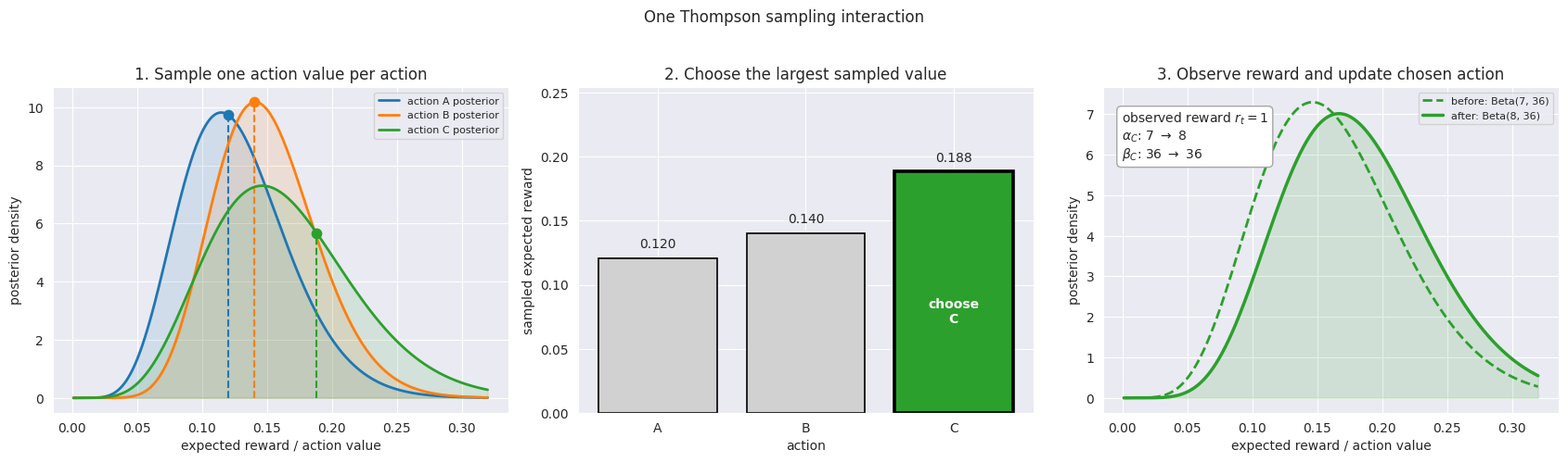
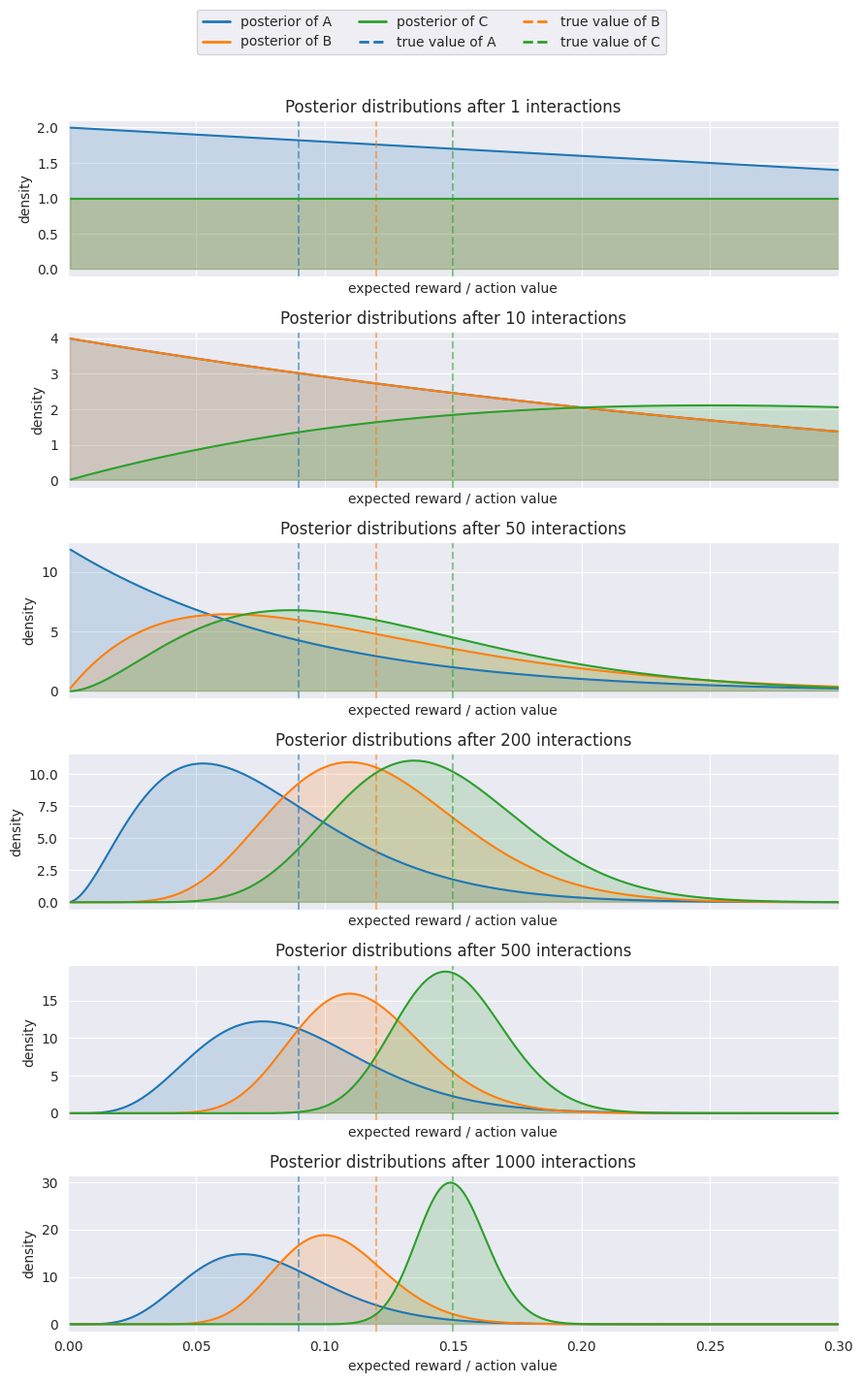
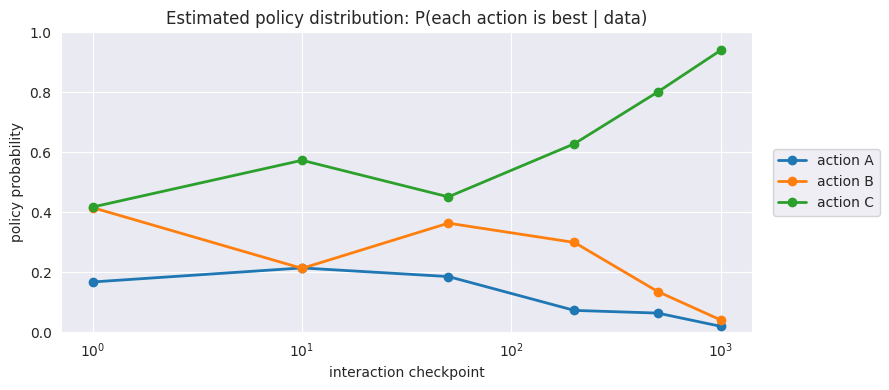
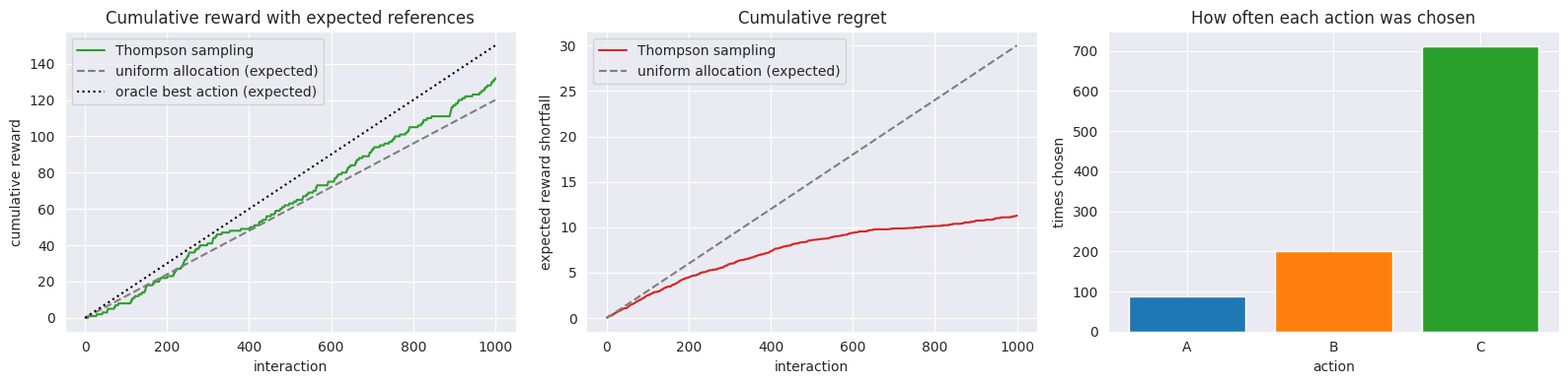
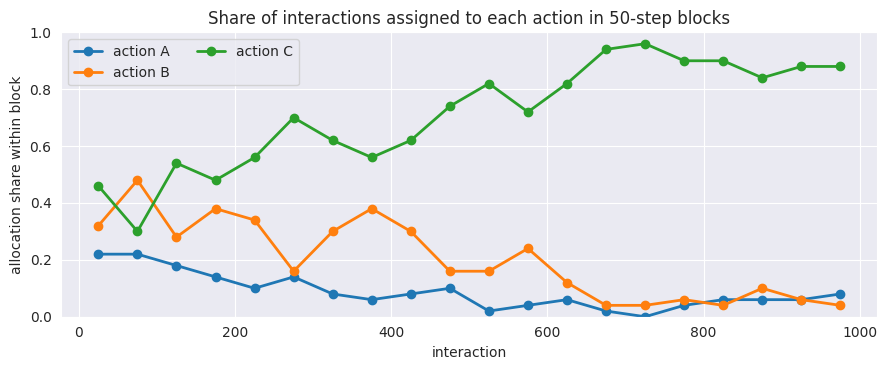
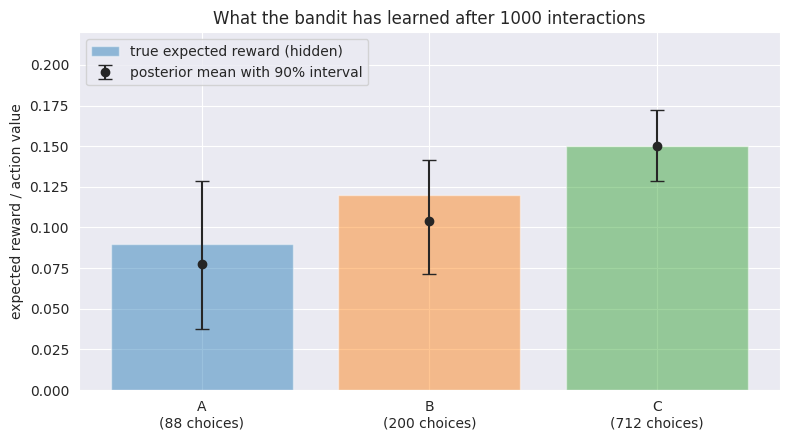

The matplotlib source for these figures, in order:
# Imports and setup
import importlib.metadata
import platform
from dataclasses import dataclass

import matplotlib.pyplot as plt
import numpy as np
import numpy.typing as npt
import seaborn as sns
from matplotlib.axes import Axes
from matplotlib.lines import Line2D
from scipy import stats

sns.set_style("darkgrid")
plt.rcParams["figure.figsize"] = (7, 4)

FloatArray = npt.NDArray[np.float64]
#


# Define the fixed Bernoulli success probabilities for each bandit action.
true_success_probabilities = np.array([0.09, 0.12, 0.15], dtype=float)
action_labels = ["A", "B", "C"]
n_actions = len(true_success_probabilities)
#


# Visualize one Thompson sampling interaction step by step.
demo_alpha = np.array([8.0, 12.0, 7.0])
demo_beta = np.array([55.0, 68.0, 36.0])
demo_rng = np.random.default_rng(20260602)
demo_action_colors = ["tab:blue", "tab:orange", "tab:green"]

sampled_action_values = demo_rng.beta(demo_alpha, demo_beta)
chosen_action = int(np.argmax(sampled_action_values))
observed_reward = int(demo_rng.binomial(n=1, p=true_success_probabilities[chosen_action]))
updated_alpha = demo_alpha.copy()
updated_beta = demo_beta.copy()
updated_alpha[chosen_action] += observed_reward
updated_beta[chosen_action] += 1 - observed_reward

value_grid = np.linspace(0.001, 0.32, 800)
fig, axes = plt.subplots(1, 3, figsize=(17, 4.8))

# Step 1: sample one plausible expected reward from each posterior.
for action_index, (label, color) in enumerate(zip(action_labels, demo_action_colors, strict=False)):
    density = stats.beta(a=demo_alpha[action_index], b=demo_beta[action_index]).pdf(value_grid)
    sample = sampled_action_values[action_index]
    sample_density = stats.beta(a=demo_alpha[action_index], b=demo_beta[action_index]).pdf(sample)
    axes[0].plot(value_grid, density, color=color, linewidth=2, label=f"action {label} posterior")
    axes[0].fill_between(value_grid, density, color=color, alpha=0.12)
    axes[0].vlines(sample, 0, sample_density, color=color, linestyle="--", linewidth=1.5)
    axes[0].scatter(sample, sample_density, color=color, s=55, zorder=3)

axes[0].set_title("1. Sample one action value per action")
axes[0].set_xlabel("expected reward / action value")
axes[0].set_ylabel("posterior density")
axes[0].legend(fontsize=8, loc="upper right")

# Step 2: compare sampled action values and act greedily under that sampled model.
bar_colors = ["0.82"] * n_actions
bar_colors[chosen_action] = demo_action_colors[chosen_action]
bars = axes[1].bar(
    action_labels,
    sampled_action_values,
    color=bar_colors,
    edgecolor="black",
    linewidth=1.2,
)
bars[chosen_action].set_linewidth(2.6)
for action_index, value in enumerate(sampled_action_values):
    axes[1].text(action_index, value + 0.006, f"{value:.3f}", ha="center", va="bottom")
axes[1].text(
    chosen_action,
    sampled_action_values[chosen_action] * 0.42,
    f"choose\n{action_labels[chosen_action]}",
    ha="center",
    va="center",
    color="white",
    fontweight="bold",
)
axes[1].set_title("2. Choose the largest sampled value")
axes[1].set_xlabel("action")
axes[1].set_ylabel("sampled expected reward")
axes[1].set_ylim(0.0, max(sampled_action_values) * 1.35)

# Step 3: update only the chosen action's posterior after observing feedback.
chosen_label = action_labels[chosen_action]
chosen_color = demo_action_colors[chosen_action]
before_density = stats.beta(a=demo_alpha[chosen_action], b=demo_beta[chosen_action]).pdf(value_grid)
after_density = stats.beta(a=updated_alpha[chosen_action], b=updated_beta[chosen_action]).pdf(value_grid)
axes[2].plot(
    value_grid,
    before_density,
    color=chosen_color,
    linestyle="--",
    linewidth=2,
    label=f"before: Beta({demo_alpha[chosen_action]:.0f}, {demo_beta[chosen_action]:.0f})",
)
axes[2].plot(
    value_grid,
    after_density,
    color=chosen_color,
    linewidth=2.5,
    label=f"after: Beta({updated_alpha[chosen_action]:.0f}, {updated_beta[chosen_action]:.0f})",
)
axes[2].fill_between(value_grid, after_density, color=chosen_color, alpha=0.14)
axes[2].set_title("3. Observe reward and update chosen action")
axes[2].set_xlabel("expected reward / action value")
axes[2].set_ylabel("posterior density")
axes[2].legend(fontsize=8, loc="upper right")
axes[2].text(
    0.04,
    0.93,
    f"observed reward $r_t={observed_reward}$\n"
    f"$\\alpha_{chosen_label}$: {demo_alpha[chosen_action]:.0f} $\\rightarrow$ {updated_alpha[chosen_action]:.0f}\n"
    f"$\\beta_{chosen_label}$: {demo_beta[chosen_action]:.0f} $\\rightarrow$ {updated_beta[chosen_action]:.0f}",
    transform=axes[2].transAxes,
    ha="left",
    va="top",
    bbox={"boxstyle": "round,pad=0.35", "facecolor": "white", "edgecolor": "0.65"},
)

fig.suptitle("One Thompson sampling interaction", y=1.03)
plt.tight_layout()
plt.show()
#


# Define bandit records, posterior updates, and probability-matching helpers.
@dataclass(frozen=True)
class BanditInteraction:
    """Observed feedback and regret from one bandit interaction."""

    action: int
    reward: int
    regret: float


def beta_posterior_means(alpha: FloatArray, beta: FloatArray) -> FloatArray:
    """Return the posterior mean expected reward of each action."""
    return alpha / (alpha + beta)


def update_beta_bernoulli_posterior(
    alpha: FloatArray,
    beta: FloatArray,
    action: int,
    reward: int,
) -> tuple[FloatArray, FloatArray]:
    """Update only the chosen action's Beta posterior after binary reward feedback."""
    updated_alpha = alpha.copy()
    updated_beta = beta.copy()
    updated_alpha[action] += reward
    updated_beta[action] += 1 - reward
    return updated_alpha, updated_beta


def estimate_probability_each_action_is_best(
    alpha: FloatArray,
    beta: FloatArray,
    rng: np.random.Generator,
    size: int = 50_000,
) -> FloatArray:
    """Monte Carlo estimate of the probability-matching policy.

    The estimate samples plausible expected rewards from each action's Beta posterior
    and returns the empirical frequency with which each action has the largest sample.
    """
    sampled_action_values = rng.beta(alpha, beta, size=(size, len(alpha)))
    winning_actions = np.argmax(sampled_action_values, axis=1)
    return np.bincount(winning_actions, minlength=len(alpha)) / size
#


# Run Thompson sampling for repeated bandit interactions.
n_steps = 1000
steps = np.arange(1, n_steps + 1)
bandit_rng = np.random.default_rng(202604243)

# Initialize one Beta posterior per action.
alpha = np.ones(n_actions, dtype=float)
beta = np.ones(n_actions, dtype=float)

interaction_log: list[BanditInteraction] = []
posterior_history: dict[int, tuple[FloatArray, FloatArray]] = {}
checkpoints = [1, 10, 50, 200, 500, 1000]

# Run Thompson sampling as repeated agent-environment interaction.
for step in steps:
    # Sample one plausible expected reward for each action from its posterior.
    sampled_action_values = bandit_rng.beta(alpha, beta)

    # Choose the action with the highest sampled value.
    action = int(np.argmax(sampled_action_values))

    # Observe binary feedback from the selected action's hidden success probability.
    reward = int(bandit_rng.binomial(n=1, p=true_success_probabilities[action]))

    # Update only the selected action's Beta posterior.
    alpha, beta = update_beta_bernoulli_posterior(
        alpha=alpha,
        beta=beta,
        action=action,
        reward=reward,
    )

    # Log feedback and instantaneous regret for later summaries.
    instant_regret = float(np.max(true_success_probabilities) - true_success_probabilities[action])
    interaction_log.append(BanditInteraction(action=action, reward=reward, regret=instant_regret))

    # Keep posterior snapshots for the checkpoint visualizations.
    if step in checkpoints:
        posterior_history[step] = (alpha.copy(), beta.copy())


# Summarize actions, rewards, and regret from the interaction log.
chosen_action_history = np.array([record.action for record in interaction_log], dtype=int)
reward_history = np.array([record.reward for record in interaction_log], dtype=int)
instantaneous_regret = np.array([record.regret for record in interaction_log], dtype=float)

cumulative_reward = np.cumsum(reward_history)
cumulative_regret = np.cumsum(instantaneous_regret)
action_counts = np.bincount(chosen_action_history, minlength=n_actions)
best_action_value = float(np.max(true_success_probabilities))
uniform_expected_reward = steps * float(np.mean(true_success_probabilities))
uniform_expected_regret = steps * float(best_action_value - np.mean(true_success_probabilities))
optimal_expected_reward = steps * best_action_value

print(f"Best true action: {action_labels[int(np.argmax(true_success_probabilities))]}")
print(f"Action counts: {action_counts}")
print(f"Posterior means: {np.round(beta_posterior_means(alpha=alpha, beta=beta), 3)}")
print(f"Total reward: {int(cumulative_reward[-1])}")
print(f"Total regret: {cumulative_regret[-1]:.2f}")
#

# Plot posterior distributions at selected checkpoints.
action_colors = ["tab:blue", "tab:orange", "tab:green"]


def plot_beta_density(
    ax: Axes,
    alpha: float,
    beta: float,
    label: str,
    color: str,
) -> None:
    """Plot the density of a Beta distribution on an existing Matplotlib axis."""
    x = np.linspace(0.001, 0.999, 1000)
    y = stats.beta(a=alpha, b=beta).pdf(x)
    ax.plot(x, y, label=label, color=color)
    ax.fill_between(x, y, alpha=0.18, color=color)
    ax.set_xlabel("expected reward / action value")
    ax.set_ylabel("density")


fig, axes = plt.subplots(len(checkpoints), 1, figsize=(9, 14), sharex=True)

for ax, step in zip(axes, checkpoints, strict=False):
    alpha_step, beta_step = posterior_history[step]
    for action_index, (label, color, true_action_value) in enumerate(
        zip(action_labels, action_colors, true_success_probabilities, strict=False)
    ):
        plot_beta_density(
            ax=ax,
            alpha=float(alpha_step[action_index]),
            beta=float(beta_step[action_index]),
            label=f"posterior of {label}",
            color=color,
        )
        ax.axvline(true_action_value, color=color, linestyle="--", alpha=0.55)
    ax.set_xlim(0.0, 0.30)
    ax.set_title(f"Posterior distributions after {step} interactions")
    ax.set_ylabel("density")

legend_handles = [
    Line2D([0], [0], color=color, lw=2, label=f"posterior of {label}")
    for label, color in zip(action_labels, action_colors, strict=False)
] + [
    Line2D([0], [0], color=color, lw=2, linestyle="--", label=f"true value of {label}")
    for label, color in zip(action_labels, action_colors, strict=False)
]

fig.legend(handles=legend_handles, loc="upper center", ncol=3, bbox_to_anchor=(0.5, 1.02))
axes[-1].set_xlabel("expected reward / action value")
plt.tight_layout(rect=[0, 0, 1, 0.96])
plt.show()
#


# Plot the estimated probability-matching policy at selected checkpoints.
policy_distribution_rng = np.random.default_rng(202604244)
estimated_policy_by_checkpoint = np.vstack([
    estimate_probability_each_action_is_best(
        alpha=posterior_history[step][0],
        beta=posterior_history[step][1],
        rng=policy_distribution_rng,
    )
    for step in checkpoints
])

plt.figure(figsize=(9, 4))
for action_index, (label, color) in enumerate(zip(action_labels, action_colors, strict=False)):
    plt.plot(
        checkpoints,
        estimated_policy_by_checkpoint[:, action_index],
        marker="o",
        linewidth=2,
        color=color,
        label=f"action {label}",
    )
plt.xscale("log")
plt.ylim(0.0, 1.0)
plt.title("Estimated policy distribution: P(each action is best | data)")
plt.xlabel("interaction checkpoint")
plt.ylabel("policy probability")
plt.legend(loc="center left", bbox_to_anchor=(1.02, 0.5))
plt.tight_layout()
plt.show()
#


# Plot cumulative reward, regret, action counts, and allocation shares.
block_size = 50
block_starts = np.arange(0, n_steps, block_size)
block_centers = block_starts + block_size / 2
allocation_share_by_block = np.zeros((len(block_starts), n_actions), dtype=float)

for block_index, start in enumerate(block_starts):
    end = min(start + block_size, n_steps)
    block_choices = chosen_action_history[start:end]
    allocation_share_by_block[block_index] = np.bincount(block_choices, minlength=n_actions) / (end - start)

fig, axes = plt.subplots(1, 3, figsize=(16, 4))

axes[0].plot(steps, cumulative_reward, color="tab:green", label="Thompson sampling")
axes[0].plot(steps, uniform_expected_reward, color="tab:gray", linestyle="--", label="uniform allocation (expected)")
axes[0].plot(steps, optimal_expected_reward, color="black", linestyle=":", label="oracle best action (expected)")
axes[0].set_title("Cumulative reward with expected references")
axes[0].set_xlabel("interaction")
axes[0].set_ylabel("cumulative reward")
axes[0].legend(loc="upper left")

axes[1].plot(steps, cumulative_regret, color="tab:red", label="Thompson sampling")
axes[1].plot(steps, uniform_expected_regret, color="tab:gray", linestyle="--", label="uniform allocation (expected)")
axes[1].set_title("Cumulative regret")
axes[1].set_xlabel("interaction")
axes[1].set_ylabel("expected reward shortfall")
axes[1].legend(loc="upper left")

axes[2].bar(action_labels, action_counts, color=action_colors)
axes[2].set_title("How often each action was chosen")
axes[2].set_xlabel("action")
axes[2].set_ylabel("times chosen")

plt.tight_layout()
plt.show()

plt.figure(figsize=(9, 3.8))
for action_index, (label, color) in enumerate(zip(action_labels, action_colors, strict=False)):
    plt.plot(
        block_centers,
        allocation_share_by_block[:, action_index],
        marker="o",
        linewidth=2,
        color=color,
        label=f"action {label}",
    )
plt.ylim(0.0, 1.0)
plt.title(f"Share of interactions assigned to each action in {block_size}-step blocks")
plt.xlabel("interaction")
plt.ylabel("allocation share within block")
plt.legend(ncol=2, loc="upper left")
plt.tight_layout()
plt.show()
#


# Compare final posterior estimates with the hidden true action values.
final_posterior_means = beta_posterior_means(alpha=alpha, beta=beta)
posterior_lower = stats.beta(a=alpha, b=beta).ppf(0.05)
posterior_upper = stats.beta(a=alpha, b=beta).ppf(0.95)
x_positions = np.arange(n_actions)

plt.figure(figsize=(8, 4.5))
plt.bar(
    x_positions,
    true_success_probabilities,
    color=action_colors,
    alpha=0.45,
    label="true expected reward (hidden)",
)
plt.errorbar(
    x_positions,
    final_posterior_means,
    yerr=[final_posterior_means - posterior_lower, posterior_upper - final_posterior_means],
    fmt="o",
    color="0.15",
    capsize=5,
    label="posterior mean with 90% interval",
)
plt.xticks(
    x_positions,
    [f"{label}\n({count} choices)" for label, count in zip(action_labels, action_counts, strict=False)],
)
plt.ylim(0.0, 0.22)
plt.ylabel("expected reward / action value")
plt.title(f"What the bandit has learned after {n_steps} interactions")
plt.legend(loc="upper left")
plt.tight_layout()
plt.show()
#


# Print package versions used to execute this notebook.
print(f"Python: {platform.python_version()}")
for package in ["numpy", "scipy", "matplotlib", "seaborn"]:
    print(f"{package}: {importlib.metadata.version(package)}")
#
